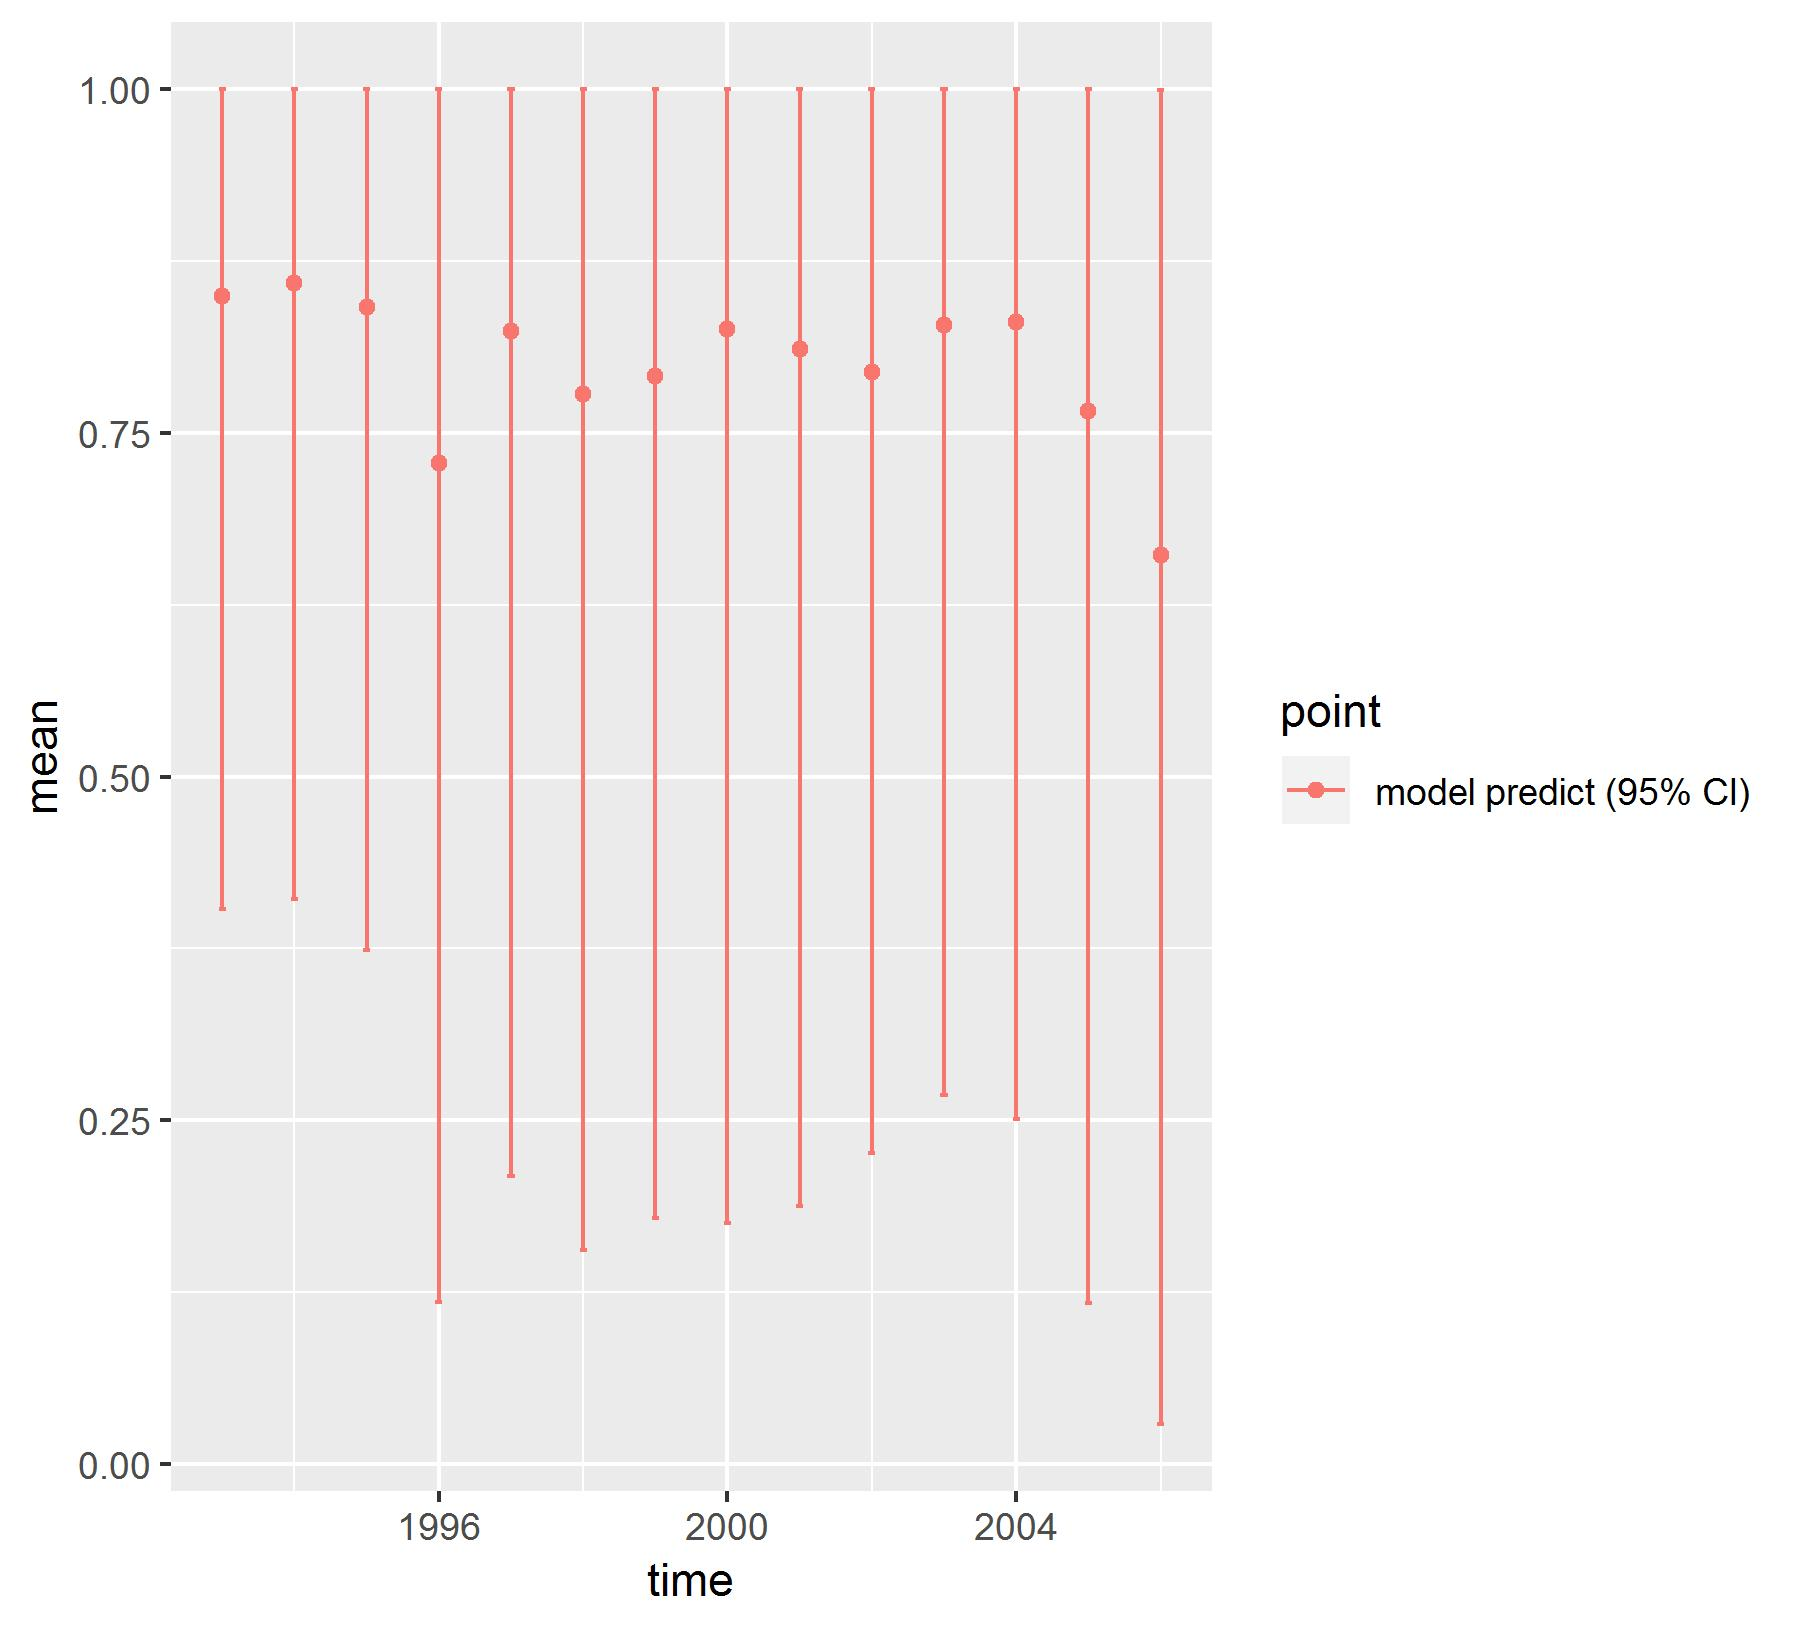

The table this chart was drawn from, first rows:
, point, mean, low, high, time
1, model predict (95% CI), 0.8498, 0.4038, 1, 1993
2, model predict (95% CI), 0.8593, 0.4111, 0.9998, 1994
3, model predict (95% CI), 0.8413, 0.3738, 1, 1995
4, model predict (95% CI), 0.7283, 0.118, 0.9997, 1996
5, model predict (95% CI), 0.824, 0.2099, 1, 1997
6, model predict (95% CI), 0.7783, 0.1559, 1, 1998
7, model predict (95% CI), 0.7914, 0.1793, 0.9999, 1999
8, model predict (95% CI), 0.8258, 0.1754, 1, 2000
9, model predict (95% CI), 0.8109, 0.1876, 1, 2001
10, model predict (95% CI), 0.7942, 0.2264, 0.9999, 2002
11, model predict (95% CI), 0.8283, 0.2686, 1, 2003
12, model predict (95% CI), 0.8308, 0.2513, 1, 2004
13, model predict (95% CI), 0.7656, 0.1174, 0.9998, 2005
14, model predict (95% CI), 0.6615, 0.02922, 0.9996, 2006
